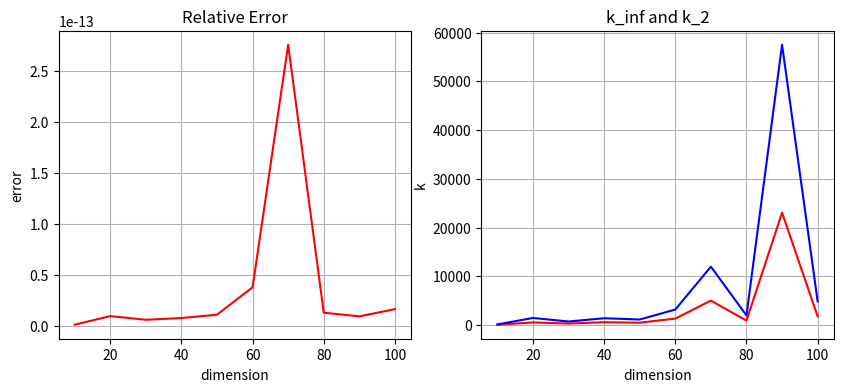
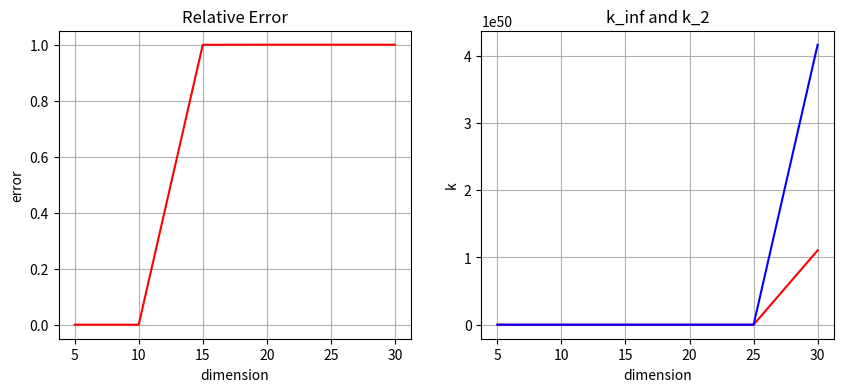
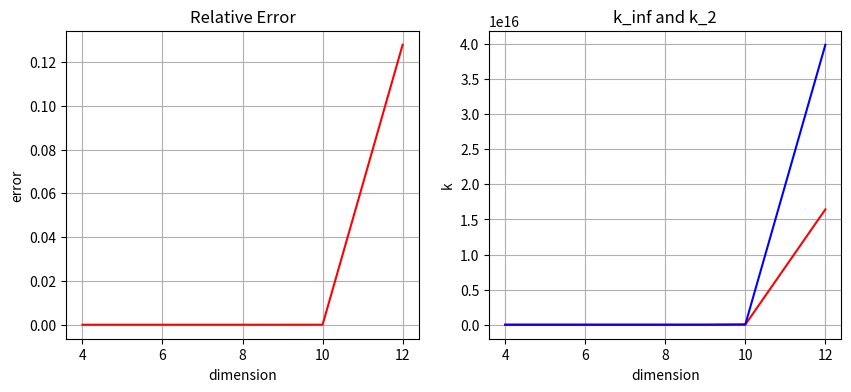

Reproduce these figures in Python, in order.
import numpy as np
import matplotlib.pyplot as plt
import scipy as scp

def plotGraph(dim,error,k_2,k_inf):   
    plt.figure(figsize=(10, 4))
    plt.subplot(1, 2, 1)
    plt.plot(dim, error, '-', color='red')
    plt.title("Relative Error")
    plt.xlabel('dimension')
    plt.ylabel('error')
    plt.grid()

    plt.subplot(1, 2, 2)
    plt.plot(dim, k_2, '-', color='red')
    plt.plot(dim, k_inf, '-', color='blue')
    plt.title("k_inf and k_2")
    plt.xlabel('dimension')
    plt.ylabel('k')
    plt.grid()

    plt.show()
     
def k_analisys(A):
      k_2=np.linalg.cond(A,2)
      k_inf=np.linalg.cond(A,np.inf)
      return (k_2,k_inf)
  
def analysis(dim,vMtrx):
    N=dim.size
    r_err=np.zeros(N)
    k_2=np.zeros(N)
    k_inf=np.zeros(N)
    for i in range(N):
        A=vMtrx[i]
        x=np.ones(dim[i])
        b=A@x
        k_2[i]=k_analisys(A)[0]    
        k_inf[i]=k_analisys(A)[1]
        x_real=np.linalg.solve(A,b)
        r_err[i]=(np.linalg.norm((x_real-x),2) / np.linalg.norm(x_real,2))
    plotGraph(dim,r_err,k_2,k_inf)  

def vecMatricx(dim,var="rand"):
    listofv=[]
    if(var=="rand"):
        for i in range(dim.size):
            A=np.random.rand(dim[i],dim[i])
            listofv.append(A)
    elif(var=="Vand"):
        for i in range(dim.size):
            x=np.linspace(1,dim[i],dim[i])
            A=np.vander(x,dim[i])
            listofv.append(A)    
    else:
        for i in range(dim.size):
            A=scp.linalg.hilbert(dim[i])
            listofv.append(A)
    return listofv

 
dim1=np.linspace(10,100,10,dtype=int)
analysis(dim1,vecMatricx(dim1,"rand"))
dim2=np.linspace(5,30,6,dtype=int)
analysis(dim2,vecMatricx(dim2,"Vand"))
dim3=np.linspace(4,12,8,dtype=int)
analysis(dim3,vecMatricx(dim3,"Hilbert"))
